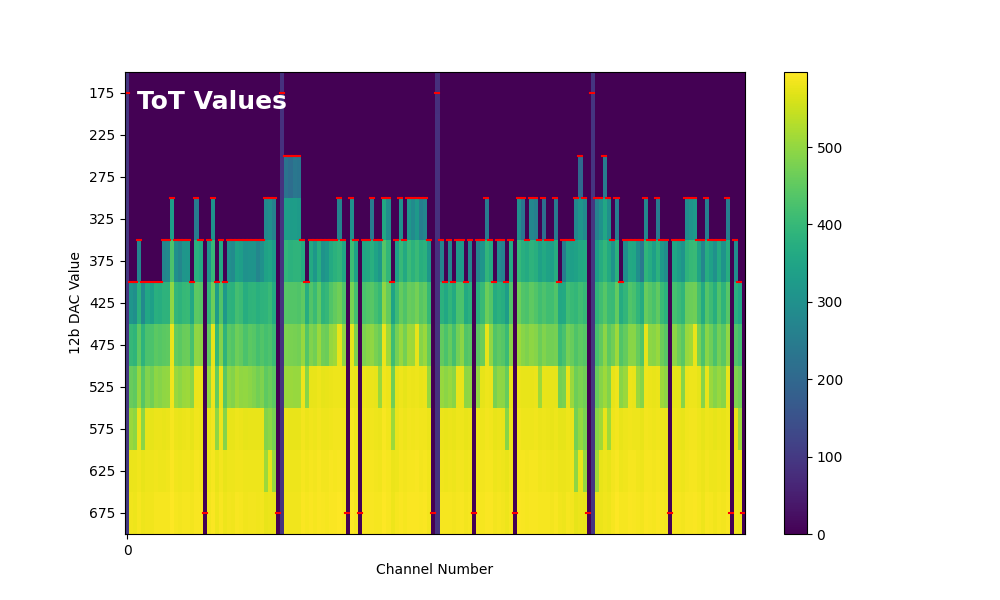

The file beside this chart, header and first rows:
91, 0, 0, 0, 0, 0, 0, 0, 0, 0, 0, 0, 0, 0, 0, 0, 0, 0, 0, 0, 0, 0, 0, 0
92, 0, 0, 0, 0, 0, 0, 0, 0, 0, 0, 0, 0, 0, 0, 0, 0, 0, 0, 0, 0, 0, 0, 0
92, 0, 0, 0, 0, 0, 0, 0, 0, 0, 0, 0, 0, 0, 0, 0, 0, 0, 0, 0, 0, 0, 0, 0
94, 0, 0, 0, 0, 0, 0, 0, 0, 0, 0, 338, 0, 0, 0, 0, 0, 253, 0, 0, 0, 306, 0, 0
94, 0, 0, 272, 0, 0, 0, 0, 0, 273, 286, 430, 300, 273, 313, 315, 0, 380, 364, 0, 307, 401, 0, 364
94, 314, 297, 382, 283, 356, 337, 376, 372, 385, 385, 497, 396, 385, 401, 402, 358, 446, 440, 0, 394, 465, 331, 434
95, 401, 391, 450, 385, 428, 428, 446, 439, 447, 448, 580, 456, 447, 460, 463, 424, 498, 493, 0, 452, 576, 401, 486
95, 460, 451, 502, 443, 483, 469, 496, 488, 498, 501, 585, 507, 495, 508, 509, 494, 579, 579, 0, 500, 581, 456, 578
95, 508, 496, 580, 493, 578, 576, 579, 579, 578, 579, 590, 580, 578, 580, 581, 576, 584, 583, 0, 578, 586, 498, 582
97, 580, 579, 584, 578, 582, 581, 584, 583, 583, 584, 593, 585, 582, 585, 585, 581, 588, 587, 0, 583, 590, 578, 587
98, 585, 583, 588, 583, 585, 585, 590, 589, 589, 588, 597, 590, 587, 589, 590, 586, 592, 591, 0, 587, 593, 582, 591
